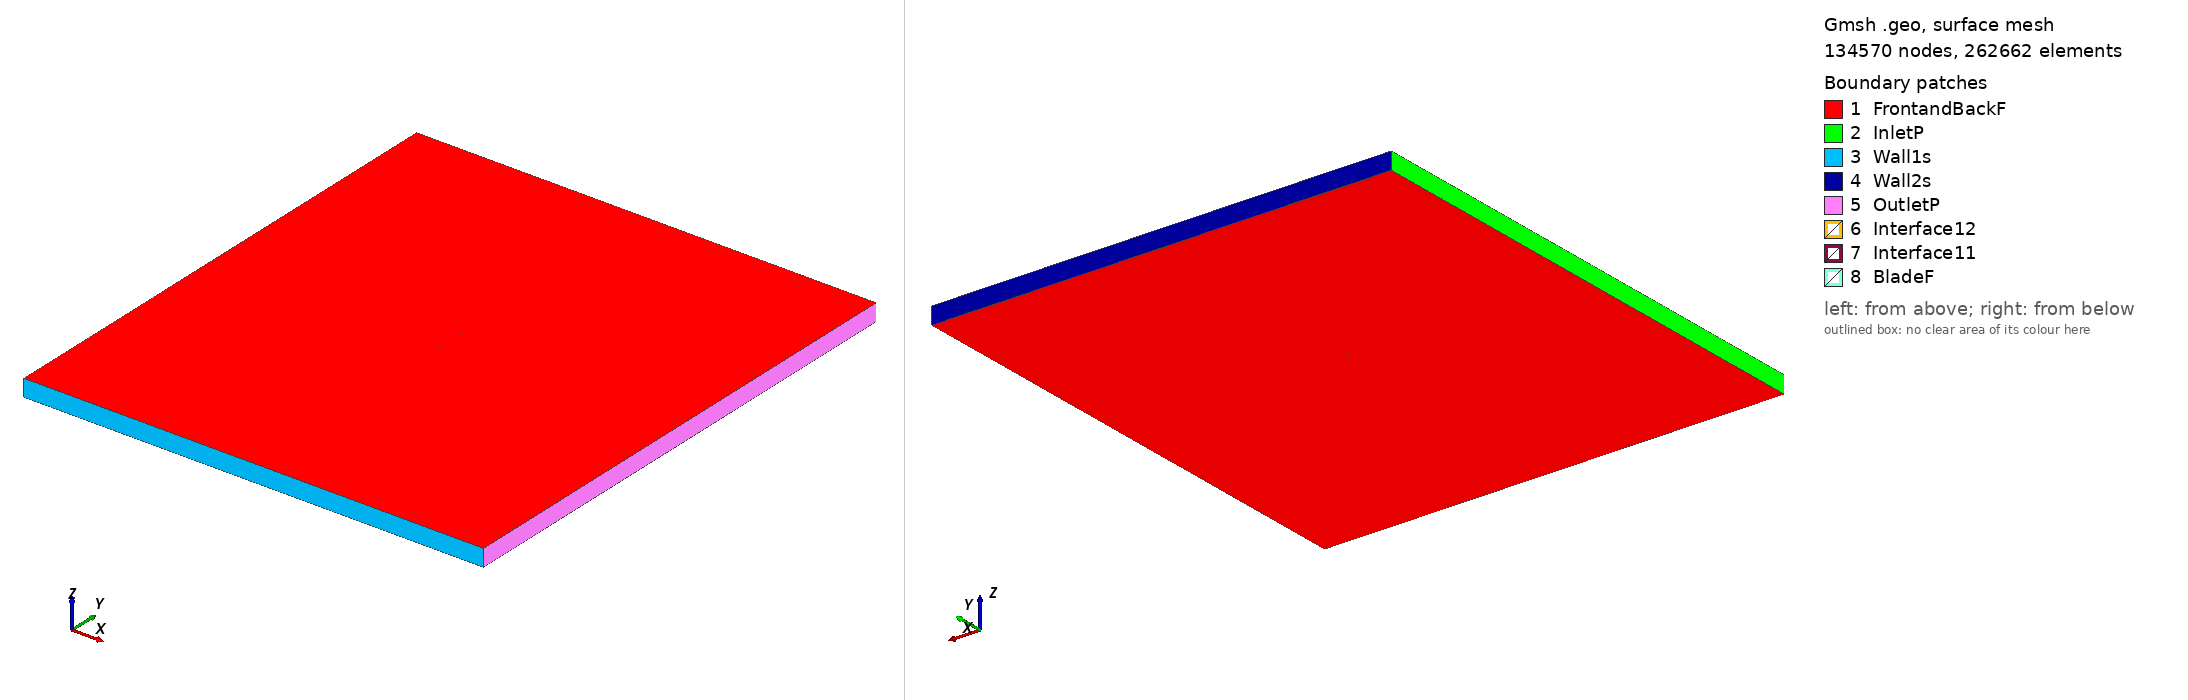

Gmsh geometry script, surface-meshed: 134570 nodes, 262662 surface elements. Boundary patches (legend numbers): 1 FrontandBackF, 2 InletP, 3 Wall1s, 4 Wall2s, 5 OutletP, 6 Interface12, 7 Interface11, 8 BladeF. Left view from above one corner, right view from below the opposite corner. Legend entries are the model's physical surfaces. The drawing asked Gmsh for element sizes between 1% and 20% of the model's largest extent; the script's own settings can give other sizes.

=== m16_tsr2_3.0703_aoa_7.5543.geo (drawn) ===
SetFactory("OpenCASCADE");

Point(1) = {0.074246, 0.728506, 0, 1.0};
Point(2) = {0.072112, 0.728620, 0, 1.0};
Point(3) = {0.064302, 0.728913, 0, 1.0};
Point(4) = {0.048629, 0.729131, 0, 1.0};
Point(5) = {0.032925, 0.729102, 0, 1.0};
Point(6) = {0.017218, 0.729057, 0, 1.0};
Point(7) = {0.001536, 0.729198, 0, 1.0};
Point(8) = {-0.014055, 0.730017, 0, 1.0};
Point(9) = {-0.029523, 0.731778, 0, 1.0};
Point(10) = {-0.044814, 0.734882, 0, 1.0};
Point(11) = {-0.052370, 0.737105, 0, 1.0};
Point(12) = {-0.059854, 0.739883, 0, 1.0};
Point(13) = {-0.063562, 0.741519, 0, 1.0};
Point(14) = {-0.067242, 0.743388, 0, 1.0};
Point(15) = {-0.070874, 0.745593, 0, 1.0};
Point(16) = {-0.072666, 0.746883, 0, 1.0};
Point(17) = {-0.074349, 0.749004, 0, 1.0};
Point(18) = {-0.072254, 0.750000, 0, 1.0};
Point(19) = {-0.070324, 0.749760, 0, 1.0};
Point(20) = {-0.066515, 0.748879, 0, 1.0};
Point(21) = {-0.062710, 0.747970, 0, 1.0};
Point(22) = {-0.058908, 0.747043, 0, 1.0};
Point(23) = {-0.051286, 0.745315, 0, 1.0};
Point(24) = {-0.043642, 0.743755, 0, 1.0};
Point(25) = {-0.028269, 0.741268, 0, 1.0};
Point(26) = {-0.012805, 0.739492, 0, 1.0};
Point(27) = {0.002711, 0.738086, 0, 1.0};
Point(28) = {0.018260, 0.736943, 0, 1.0};
Point(29) = {0.033786, 0.735614, 0, 1.0};
Point(30) = {0.049268, 0.733961, 0, 1.0};
Point(31) = {0.064675, 0.731737, 0, 1.0};
Point(32) = {0.072345, 0.730378, 0, 1.0};
Point(33) = {0.074443, 0.729992, 0, 1.0};
Point(34) = {-0.074246, -0.728506, 0, 1.0};
Point(35) = {-0.072112, -0.728620, 0, 1.0};
Point(36) = {-0.064302, -0.728913, 0, 1.0};
Point(37) = {-0.048629, -0.729131, 0, 1.0};
Point(38) = {-0.032925, -0.729102, 0, 1.0};
Point(39) = {-0.017218, -0.729057, 0, 1.0};
Point(40) = {-0.001536, -0.729198, 0, 1.0};
Point(41) = {0.014055, -0.730017, 0, 1.0};
Point(42) = {0.029523, -0.731778, 0, 1.0};
Point(43) = {0.044814, -0.734882, 0, 1.0};
Point(44) = {0.052370, -0.737105, 0, 1.0};
Point(45) = {0.059854, -0.739883, 0, 1.0};
Point(46) = {0.063562, -0.741519, 0, 1.0};
Point(47) = {0.067242, -0.743388, 0, 1.0};
Point(48) = {0.070874, -0.745593, 0, 1.0};
Point(49) = {0.072666, -0.746883, 0, 1.0};
Point(50) = {0.074349, -0.749004, 0, 1.0};
Point(51) = {0.072254, -0.750000, 0, 1.0};
Point(52) = {0.070324, -0.749760, 0, 1.0};
Point(53) = {0.066515, -0.748879, 0, 1.0};
Point(54) = {0.062710, -0.747970, 0, 1.0};
Point(55) = {0.058908, -0.747043, 0, 1.0};
Point(56) = {0.051286, -0.745315, 0, 1.0};
Point(57) = {0.043642, -0.743755, 0, 1.0};
Point(58) = {0.028269, -0.741268, 0, 1.0};
Point(59) = {0.012805, -0.739492, 0, 1.0};
Point(60) = {-0.002711, -0.738086, 0, 1.0};
Point(61) = {-0.018260, -0.736943, 0, 1.0};
Point(62) = {-0.033786, -0.735614, 0, 1.0};
Point(63) = {-0.049268, -0.733961, 0, 1.0};
Point(64) = {-0.064675, -0.731737, 0, 1.0};
Point(65) = {-0.072345, -0.730378, 0, 1.0};
Point(66) = {-0.074443, -0.729992, 0, 1.0};

// Lines: first blade (splines 1-4)
Spline(1) = {1:33};
Spline(2) = {33,1};

// Lines: second blade (splines 5-8)
Spline(3) = {34:66};
Spline(4) = {66,34};

// Outer domain (points 20001-4 and lines)
Point(67) = {-13.50000000, -15.00000000, 0, 1.0};
Point(68) = {-13.50000000, 15.00000000, 0, 1.0};
Point(69) = {13.50000000, 15.00000000, 0, 1.0};
Point(70) = {13.50000000, -15.00000000, 0, 1.0};
Line(11) = {67, 68};
Line(12) = {68, 69};
Line(13) = {69, 70};
Line(14) = {67, 70};

// Interface (between moving and stationary domain) (circles)
Circle(9) = {0, 0, 0, 0.80000000, 0, 2*Pi};
Circle(10) = {0, 0, 0, 0.80000000, 0, 2*Pi};

// Loops collect Lines/Splines/etc (blade1, blade2, domain, first circle)
Line Loop(1) = {1:2};
Line Loop(2) = {3:4};
Line Loop(3) = {11,12,13,-14};
Line Loop(4) = {9};

// BooleanDifference cuts out the circle/interface from the domain
Plane Surface(1) = {3};
Plane Surface(2) = {4};
BooleanDifference{ Surface{1}; Delete;}{ Surface{2}; Delete;}

// This one cuts out the blades from the inner circle/interface
Line Loop(6) = {10};
Plane Surface(5) = {6};
Plane Surface(6) = {1};
Plane Surface(7) = {2};
BooleanDifference{ Surface{5}; Delete;}{ Surface{6,7}; Delete;}

// extrude to 3rd dimension
Extrude {0, 0, 1} {Surface{1}; Surface{5}; Layers{1}; Recombine;}

// Physical Surfaces are the named boundaries (patches)
Physical Surface("Interface11") = {12};
Physical Surface("Interface12") = {10};

// sides of domain
Physical Surface("InletP") = {6};
Physical Surface("OutletP") = {9};

// top and bottom of domain
Physical Surface("Wall1s") = {7};
Physical Surface("Wall2s") = {8};

// Check FrontandBackF by ensuring there is nothing in the 3rd dimension
Physical Surface("FrontandBackF") = {1,11,5,17};
Physical Surface("BladeF") = {13:16};
Physical Volume("Turbine") = {2};
Physical Volume("Farfield") = {1};

// settings for airfoil boundary layer
Field[1] = BoundaryLayer;
Field[1].EdgesList = {1:4};
Field[1].hwall_n = 1e-3;
Field[1].thickness = 1.5e-2;
Field[1].ratio = 1.05;
Field[1].Quads = 1;
BoundaryLayer Field = 1;

// control points for mesh (blade and interface)
// floor((arc length / 1.5mm)/ 2) -> Transfinite Line
Transfinite Line {1,3} = 101 Using Progression 1;
Transfinite Line {2,4} = 2 Using Progression 1;
Transfinite Line {9, 15} = 800 Using Progression 1;

// For more information on gmsh syntax, visit http://gmsh.info/doc/texinfo/gmsh.html
